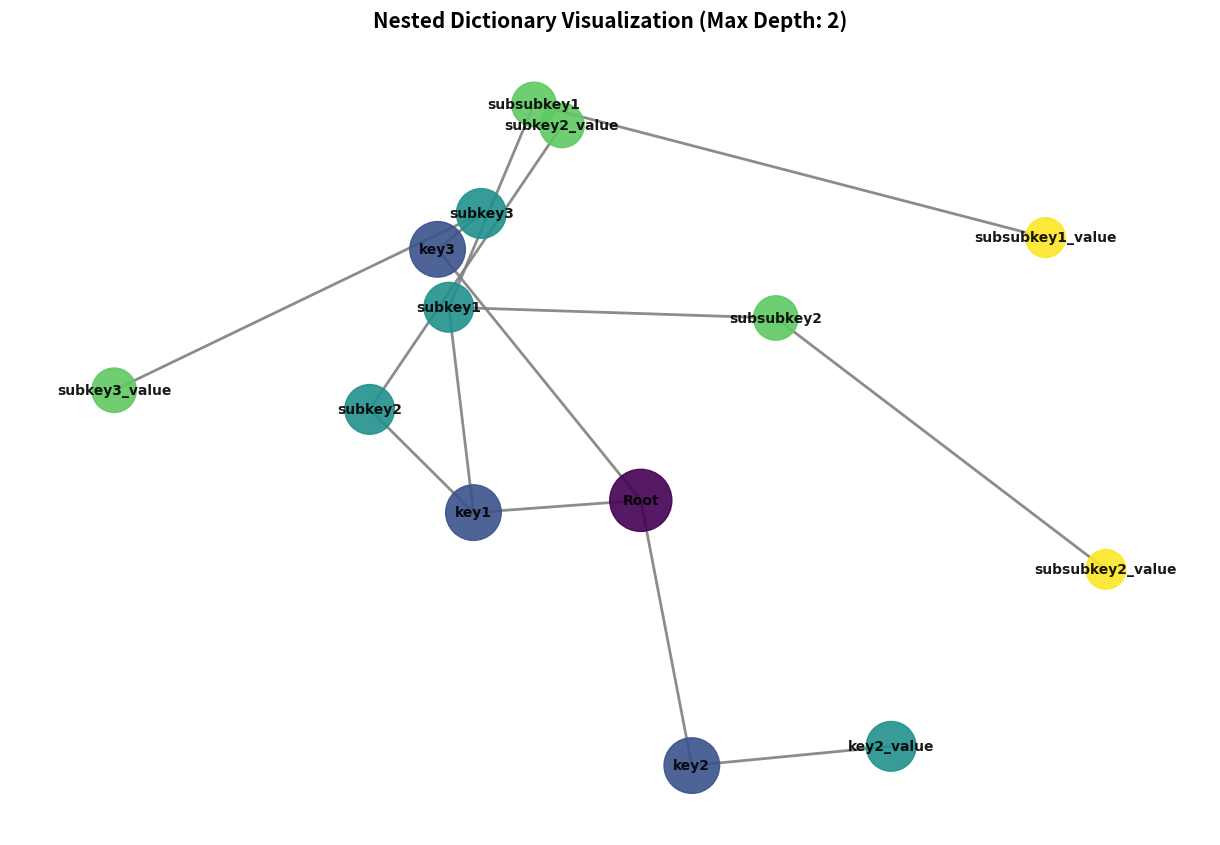

Write the Python code that produced this figure.
import matplotlib.pyplot as plt
import networkx as nx

def visualize_dict_structure_tree(d, graph=None, parent="Root", level=0, max_depth=None):
    """
    Recursively adds dictionary keys to the graph for visualization in a tree layout.
    Adds an option to cut off visualization at a certain depth (max_depth).
    """
    if graph is None:
        graph = nx.DiGraph()  # Directed graph for hierarchy
    
    # If max_depth is specified, stop adding nodes beyond this level
    if max_depth is not None and level > max_depth:
        return graph

    for key, value in d.items():
        node_id = key  # Use the key directly as the node id (no depth in name)

        # Connect the node to its parent (Root for the first level)
        graph.add_edge(parent, node_id)

        # If the value is a dictionary, recursively visualize its structure
        if isinstance(value, dict):
            visualize_dict_structure_tree(value, graph=graph, parent=node_id, level=level+1, max_depth=max_depth)
        else:
            # Add leaf node for non-dictionary value
            value_node_id = f"{key}_value"
            graph.add_edge(node_id, value_node_id)

    return graph


def calculate_node_depths(graph, root="Root"):
    """
    Calculates the depth of each node in the graph based on its distance from the root.
    """
    return dict(nx.single_source_shortest_path_length(graph, root))


def display_graph_tree(graph, k=0.5, max_depth=None):
    """
    Display the dictionary structure graph using matplotlib in a tree-like layout.
    Adds stronger repulsion (k) to avoid node occlusion and keeps the depth in check.
    Colors nodes by depth and decreases node size with each level.
    """
    pos = nx.spring_layout(graph, k=k, seed=42)  # Spring layout with more repulsion
    
    # Calculate the depth of each node
    node_depths = calculate_node_depths(graph)
    
    # Set node sizes and colors based on depth
    max_level = max(node_depths.values())
    node_sizes = [2000 * (0.8 ** node_depths[node]) for node in graph.nodes()]  # Decrease size by depth
    node_colors = [plt.cm.viridis(node_depths[node] / max_level) for node in graph.nodes()]  # Color by depth

    plt.figure(figsize=(12, 8))
    
    # Draw nodes, edges, and labels
    nx.draw(
        graph, pos, with_labels=True, node_size=node_sizes, node_color=node_colors,
        font_size=10, font_weight="bold", font_family="Arial", edge_color='gray',
        width=2, alpha=0.9, linewidths=1, arrows=False
    )

    # Add a title
    title = "Nested Dictionary Visualization"
    if max_depth is not None:
        title += f" (Max Depth: {max_depth})"
    plt.title(title, fontsize=15, fontweight='bold')
    
    # Show the final visualization
    plt.show()



if __name__ == '__main__':
    # Example usage
    nested_dict = {
        "key1": {
            "subkey1": {
                "subsubkey1": "value1",
                "subsubkey2": "value2"
            },
            "subkey2": "value3"
        },
        "key2": "value4",
        "key3": {
            "subkey3": "value5"
        }
    }

    # Create the graph with the root node and cutoff at max depth 2
    graph = visualize_dict_structure_tree(nested_dict, max_depth=2)

    # Display the tree layout with stronger node repulsion, coloring by depth, and variable node size
    display_graph_tree(graph, k=0.8, max_depth=2)
